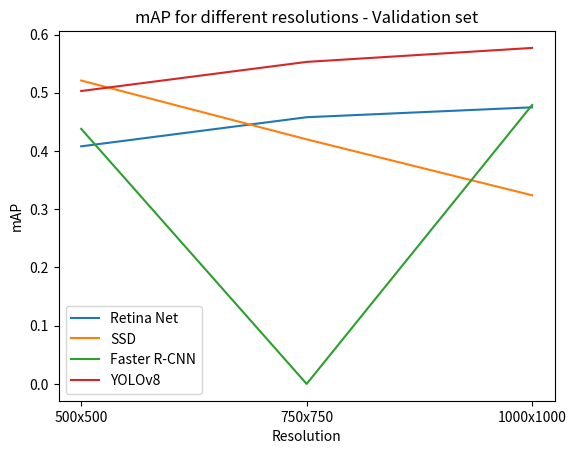
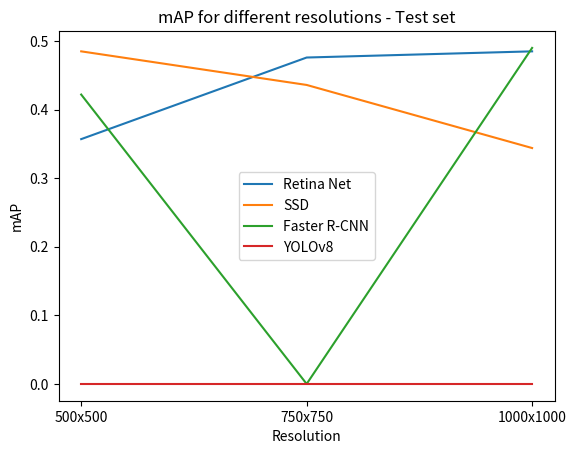

Here is the Python script that generated these plots, in order:
import matplotlib.pyplot as plt
import numpy as np

resolution = ["500x500", "750x750", "1000x1000"]
mAPs_val = np.array([[408, 458, 475], [521, 420, 324], [
                    438, 0, 479], [503, 553, 577]]).T / 1000
mAPs_test = np.array([[357, 476, 485], [485, 436, 344],
                     [422, 0, 490], [0, 0, 0]]).T / 1000

plt.figure()
plt.title("mAP for different resolutions - Validation set")
plt.xlabel("Resolution")
plt.ylabel("mAP")

labels = ["Retina Net", "SSD", "Faster R-CNN", "YOLOv8"]
for i, label in enumerate(labels):
    plt.plot(resolution, mAPs_val[:, i], label=label)
    plt.legend()
    plt.show()

plt.figure()
plt.title("mAP for different resolutions - Test set")
plt.xlabel("Resolution")
plt.ylabel("mAP")

for i, label in enumerate(labels):
    plt.plot(resolution, mAPs_test[:, i], label=label)
    plt.legend()
    plt.show()
